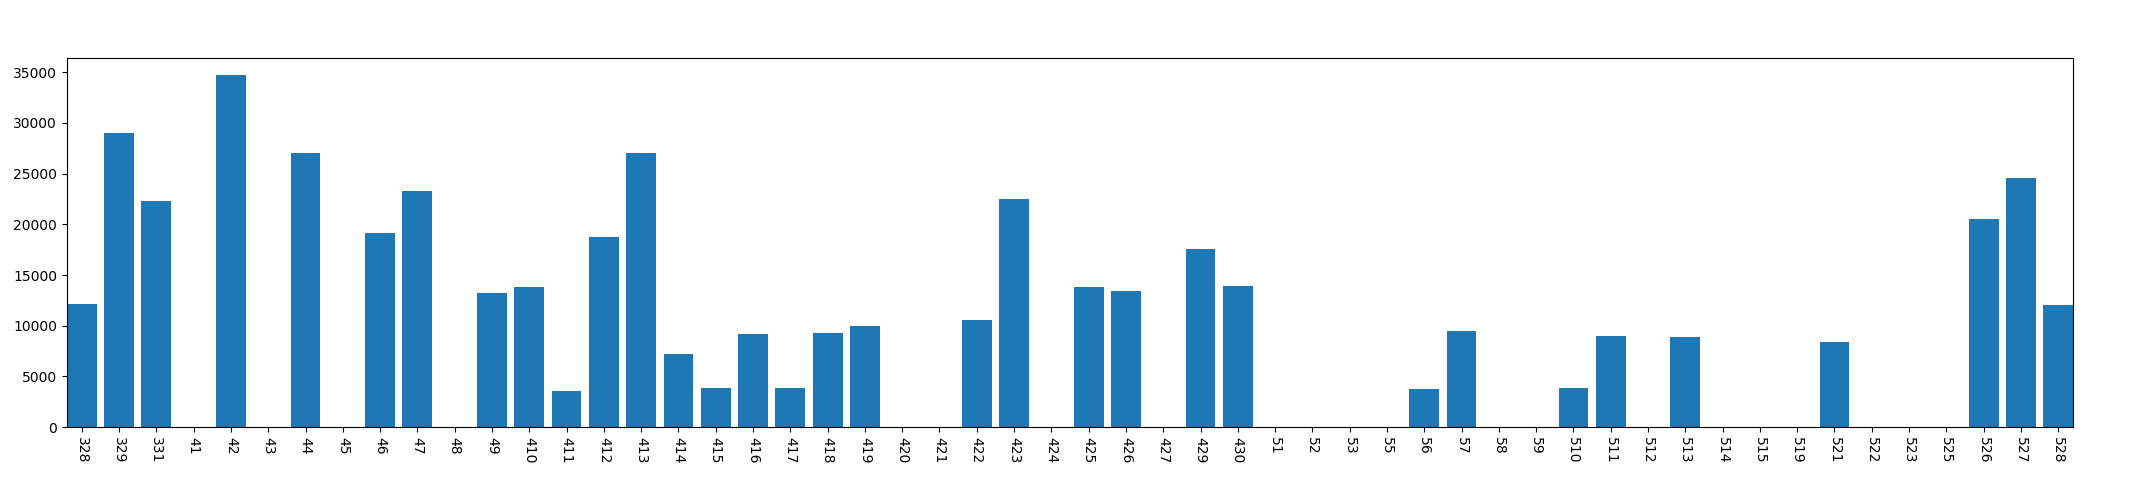

The table this chart was drawn from, first rows:
, year, mon, day, phonecharge_time
0, 2013, 3, 28, 12158
1, 2013, 3, 29, 29003
2, 2013, 3, 31, 22332
3, 2013, 4, 1, 0
4, 2013, 4, 2, 34709
5, 2013, 4, 3, 0
6, 2013, 4, 4, 27074
7, 2013, 4, 5, 0
8, 2013, 4, 6, 19172
9, 2013, 4, 7, 23272
10, 2013, 4, 8, 0
11, 2013, 4, 9, 13200
12, 2013, 4, 10, 13863
13, 2013, 4, 11, 3610
14, 2013, 4, 12, 18779
15, 2013, 4, 13, 26994
16, 2013, 4, 14, 7254
17, 2013, 4, 15, 3850
18, 2013, 4, 16, 9222
19, 2013, 4, 17, 3912
20, 2013, 4, 18, 9320
21, 2013, 4, 19, 9947
22, 2013, 4, 20, 0
23, 2013, 4, 21, 0
24, 2013, 4, 22, 10550
25, 2013, 4, 23, 22520
26, 2013, 4, 24, 0
27, 2013, 4, 25, 13836
28, 2013, 4, 26, 13477
29, 2013, 4, 27, 0
30, 2013, 4, 29, 17591
31, 2013, 4, 30, 13914
32, 2013, 5, 1, 0
33, 2013, 5, 2, 0
34, 2013, 5, 3, 0
35, 2013, 5, 5, 0
36, 2013, 5, 6, 3779
37, 2013, 5, 7, 9523
38, 2013, 5, 8, 0
39, 2013, 5, 9, 0
40, 2013, 5, 10, 3832
41, 2013, 5, 11, 9035
42, 2013, 5, 12, 0
43, 2013, 5, 13, 8856
44, 2013, 5, 14, 0
45, 2013, 5, 15, 0
46, 2013, 5, 19, 0
47, 2013, 5, 21, 8412
48, 2013, 5, 22, 0
49, 2013, 5, 23, 0
50, 2013, 5, 25, 0
51, 2013, 5, 26, 20503
52, 2013, 5, 27, 24573
53, 2013, 5, 28, 12036
